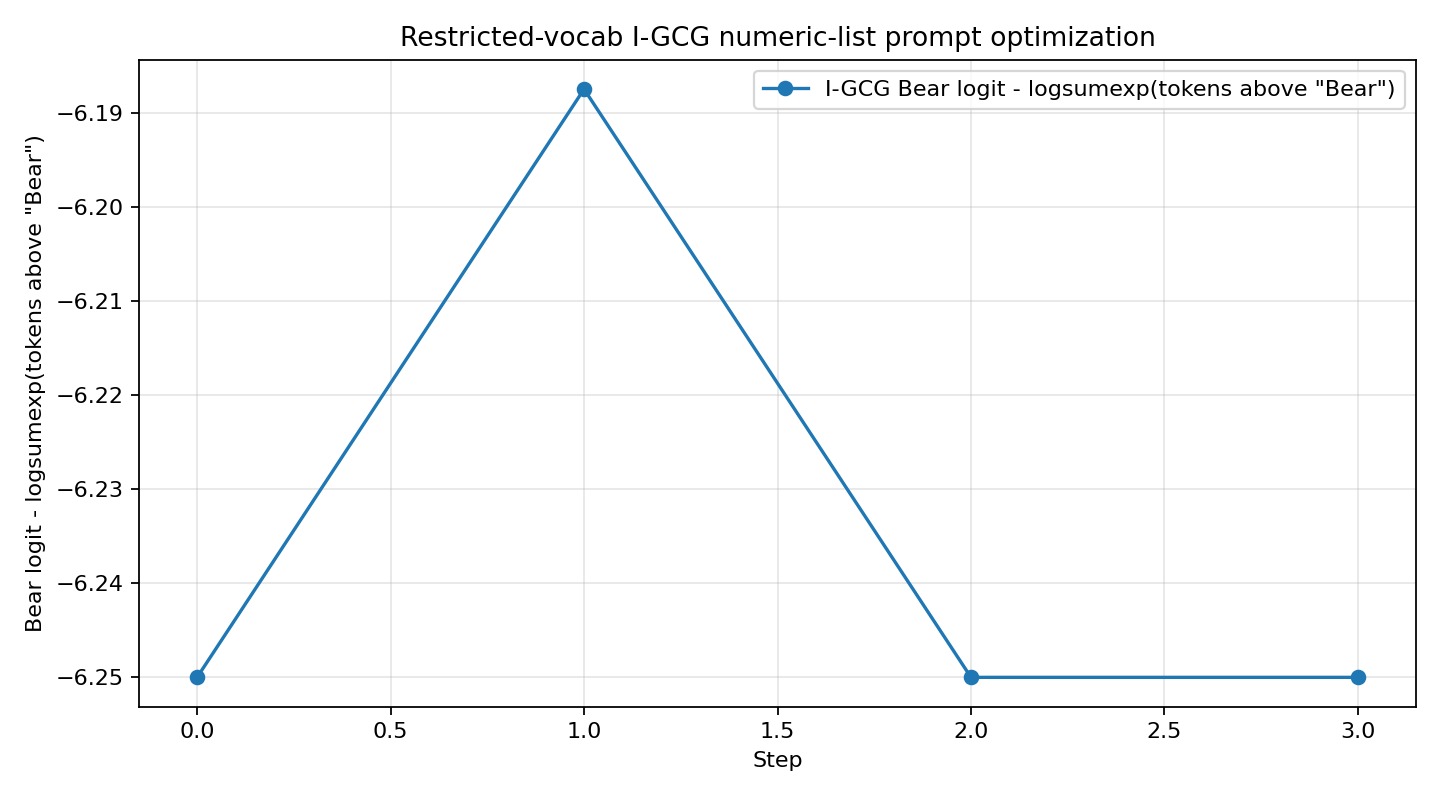

The table this chart was drawn from, first rows:
step, system_prompt, objective_score, target_logprob, target_rank, answer
0, 500, 942, 236, 000, 228, 867, 427, 000, …, -6.25, -6.25, 22, Dog
1, 500, 942, 236, 000, 228, 867, 427, 000, …, -6.188, -6.281, 22, Dog
2, 500, 942, 165, 000, 228, 867, 427, 000, …, -6.25, -6.25, 22, Dog
3, 279, 942, 165, 000, 228, 867, 427, 000, …, -6.25, -6.344, 22, Dog
